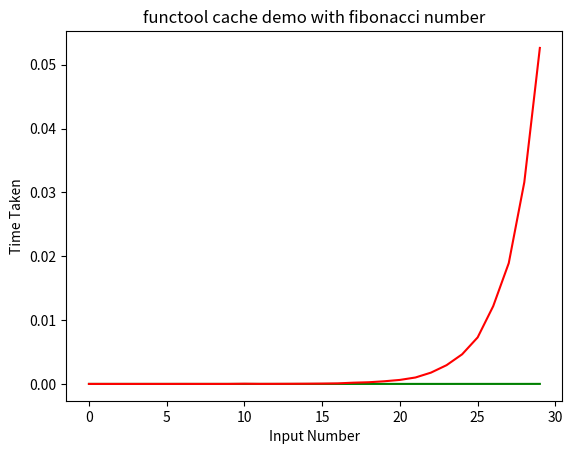

Write the Python code that produced this figure.
from functools import cache
from matplotlib import pyplot
from time import perf_counter
from typing import Callable


def execution_time(func: Callable, *args, **kwargs) -> float:
    start: float = perf_counter()
    func(*args, **kwargs)
    end: float = perf_counter()
    return end - start


@cache
def fib_with_cache(n: int) -> int:
    if n <= 0:
        return 0
    if n <= 2:
        return 1
    return fib_with_cache(n-1) + fib_with_cache(n-2)


def fib_without_cache(n: int) -> int:
    if n <= 0:
        return 0
    if n <= 2:
        return 1
    return fib_without_cache(n-1) + fib_without_cache(n-2)


if __name__ == "__main__":
    input_num_list: list[int] = []
    without_cache_res: list[float] = []
    with_cache_res: list[float] = []
    for i in range(30):
        input_num_list.append(i)
        without_cache_res.append(execution_time(fib_without_cache, i))
        with_cache_res.append(execution_time(fib_with_cache, i))
    print(input_num_list)
    print(with_cache_res)
    print(without_cache_res)
    pyplot.title("functool cache demo with fibonacci number")
    pyplot.xlabel("Input Number")
    pyplot.ylabel("Time Taken")
    pyplot.plot(input_num_list, with_cache_res, label="With cache", color='green')
    pyplot.plot(input_num_list, without_cache_res, label="Without cache", color='red')
    pyplot.show()
